Run: headless pygame with SDL's dummy video driver; simulated clock (each Clock.tick advances the game by its frame time, no real sleeping); random seed 0; keys injected as events and as key.get_pressed() state; no mouse input.
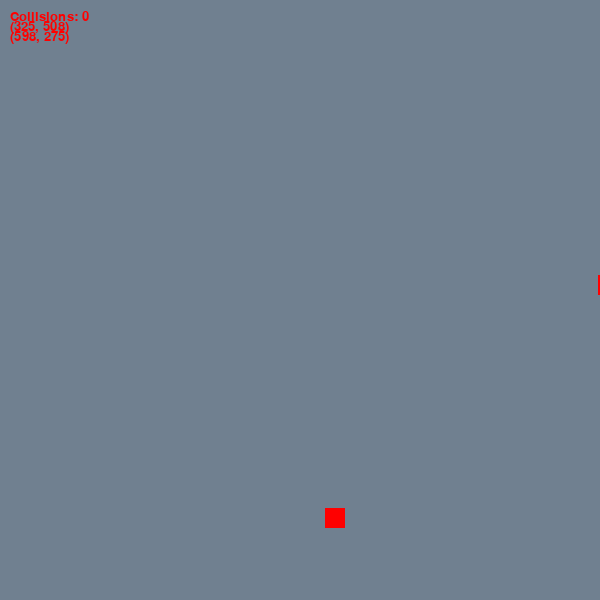
Frame 1 of 4 · flips 1–60 · no input
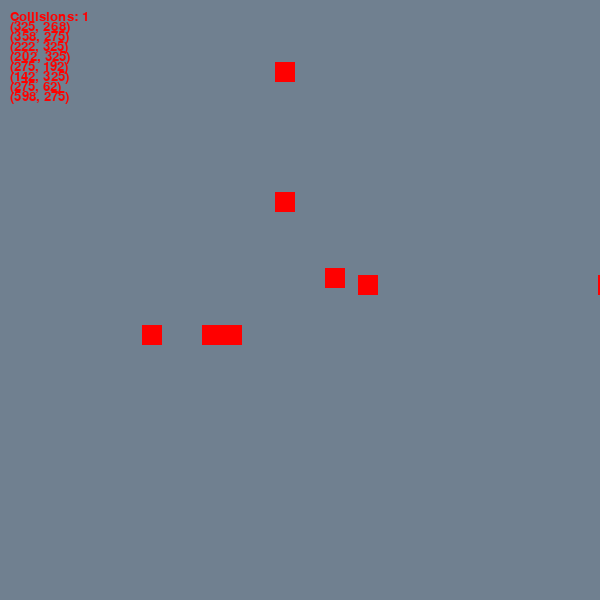
Frame 2 of 4 · flips 61–180 · tapped SPACE, RETURN · held RIGHT (→), D
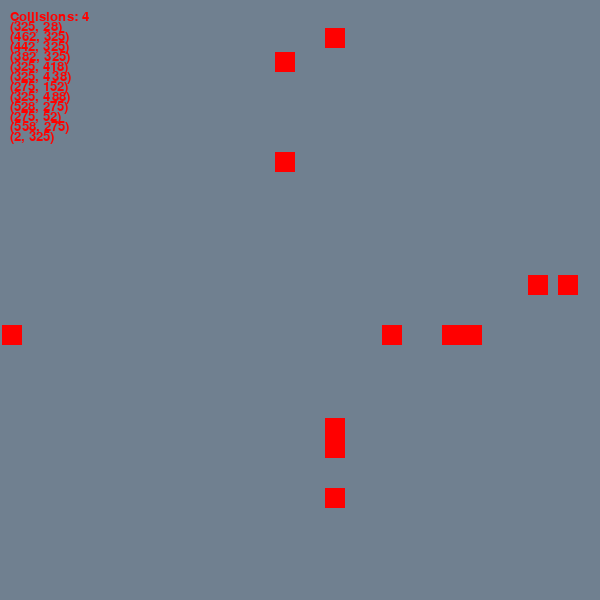
Frame 3 of 4 · flips 181–300 · held DOWN (↓), S
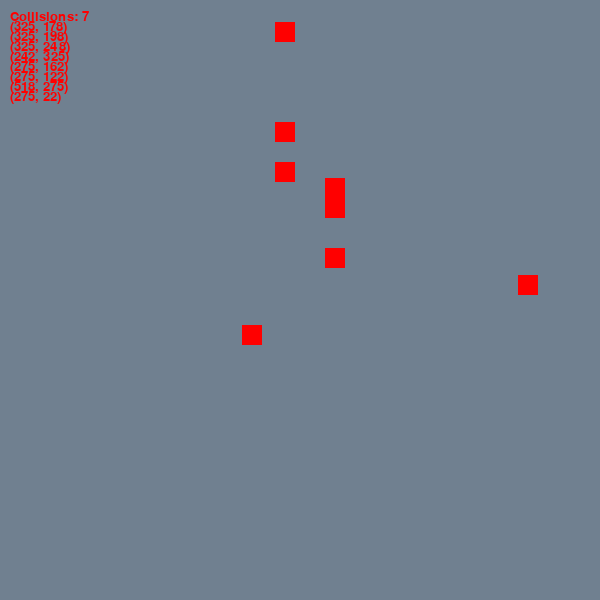
Frame 4 of 4 · flips 301–420 · held LEFT (←), A, UP (↑), W

The pygame program that drew these frames:

import pygame as pg
from enum import Enum
from random import randint


BACKGROUND_COLOR = pg.Color("slategray")
Direction = Enum('Direction', 'North South East West')
Traffic_Signal = Enum('Traffic_Signal', 'Green Yellow Red')
w = 600
h = 600
laneW = 50

total_collisions = 0
car_pos = []


def debug_text(main_surface, text_list):
    main_surface.fill(BACKGROUND_COLOR)
    for i in range(0, len(text_list)):
        main_surface.blit(font.render(
            str(text_list[i]), True, (255, 0, 0)), (10, 10 + (10 * i)))


class Car(pg.sprite.Sprite):
    def __init__(self, dir, *groups):
        if dir == Direction.North:
            x, y = int(w / 2 + laneW / 2), h
        elif dir == Direction.South:
            x, y = int(w / 2 - laneW / 2), 0
        elif dir == Direction.East:
            x, y = 0, int(h / 2 + laneW / 2)
        elif dir == Direction.West:
            x, y = w, int(h / 2 - laneW / 2)

        super(Car, self).__init__(*groups)
        self.image = pg.Surface((20, 20)).convert_alpha()
        self.image.fill((255, 0, 0))
        self.rect = pg.Rect(x, y, 20, 20)

        self.dir = dir
        self.remove = False
        self.at_light = False

    def at_intersection(self):
        at_intersection = False

        northward_stop = h / 2 - laneW / 2
        southward_stop = h / 2 + laneW / 2
        eastward_stop = w / 2 - laneW / 2
        westward_stop = w / 2 + laneW / 2

        if self.dir == Direction.North:
            if self.rect.y > (northward_stop + 20) and \
                    self.rect.y < (northward_stop + 25):
                at_intersection = True
        elif self.dir == Direction.South:
            if self.rect.y > (southward_stop - 25) and \
                    self.rect.y < (southward_stop - 20):
                at_intersection = True
        elif self.dir == Direction.East:
            if self.rect.x > (eastward_stop - 25) and \
                    self.rect.x < (eastward_stop - 20):
                at_intersection = True
        elif self.dir == Direction.West:
            if self.rect.x > (westward_stop + 20) and \
                    self.rect.x < (westward_stop + 25):
                at_intersection = True

        return at_intersection

    def update_position(self, light):
        # if at a red light, don't move
        if (self.at_light or self.at_intersection()) and light == Traffic_Signal.Red:
            # set at_light so we don't have to check at_intersection() every frame
            self.at_light = True
        else:
            # check if the car is on screen
            if (self.rect.x >= 0 and self.rect.x <= w and
                    self.rect.y >= 0 and self.rect.y <= h):
                if self.dir == Direction.North:
                    self.rect.y -= 2
                elif self.dir == Direction.South:
                    self.rect.y += 2
                elif self.dir == Direction.East:
                    self.rect.x += 2
                elif self.dir == Direction.West:
                    self.rect.x -= 2
            # remove off screen cars
            else:
                self.remove = True
            self.at_light = False

    def draw(self, surface):
        self.rect = self.rect.clamp(surface.get_rect())
        surface.blit(self.image, self.rect)


class Game:
    def __init__(self):
        self.cooldown = 0
        self.screen = pg.display.set_mode((w, h))
        self.cars = pg.sprite.Group()

        self.done = False
        self.fps = 60.0
        self.clock = pg.time.Clock()

        self.green_lights = [Direction.North, Direction.East]

    def event_loop(self):
        self.cooldown = (self.cooldown + 1) % 5

        if self.cooldown == 0:
            add_car = randint(0, 10)
            if add_car == 0:
                Car(Direction.North, self.cars)
            elif add_car == 1:
                Car(Direction.South, self.cars)
            elif add_car == 2:
                Car(Direction.East, self.cars)
            elif add_car == 3:
                Car(Direction.West, self.cars)

        global car_pos
        car_pos = []
        removed = []
        for car in self.cars:
            if car.dir in self.green_lights:
                light = Traffic_Signal.Green
            else:
                light = Traffic_Signal.Red
            car.update_position(light)
            if car.remove:
                removed.append(car)
            else:
                car_pos.append((car.rect.x, car.rect.y))
        for car in removed:
            car.kill()
            car.image.fill(BACKGROUND_COLOR)
        for event in pg.event.get():
            if event.type == pg.QUIT:
                self.done = True

    def check_collide(self):
        global total_collisions
        collision = False
        for car in self.cars:
            if not car.remove:
                colliders = pg.sprite.spritecollide(car, self.cars, False)
                if len(colliders) > 1:
                    total_collisions += 1
                    collision = True
                    car.remove = True
                    for other in colliders:
                        other.remove = True

        if collision:
            pg.display.set_caption('Collision')
        else:
            pg.display.set_caption('No Collide')

    def draw(self):
        self.screen.fill(BACKGROUND_COLOR)
        debug_text(self.screen, ["Collisions: {0}".format(
            total_collisions)] + car_pos)
        self.cars.draw(self.screen)

    def run(self):
        while not self.done:
            self.event_loop()
            self.check_collide()
            self.draw()
            pg.display.update()
            self.clock.tick(self.fps)


if __name__ == '__main__':
    pg.init()
    font = pg.font.Font(None, 20)
    game = Game()
    game.run()

pg.quit()
